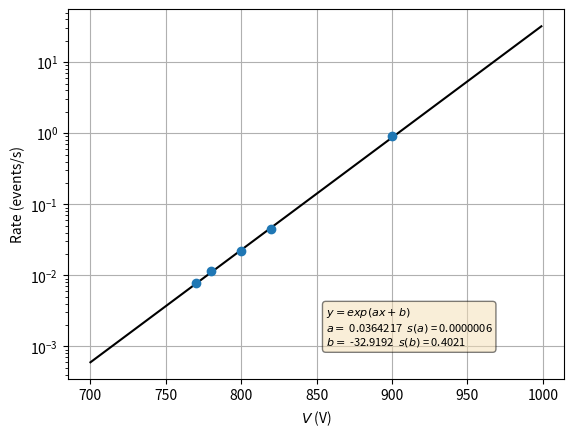

Generate this figure with matplotlib:
# -*- coding: utf-8 -*-
"""
Created on Nov 2021
[redacted]

FIT OF EVENT RATE VS. SCINTILLATOR FEED VOLTAGE
"""

import numpy as np
import matplotlib.pyplot as plt
import scipy.optimize as sco

def expo(x,A,l,x0):
	return A*np.exp(l*(x-x0))

def line(x,a,b):
	return a*x + b


#"""
# Data from NOVEMBER:
V    = np.array([         770,          780,          800,         820,        900])
Nev  = np.array([        1960,         3892,         3752,        3667,       1663])
T    = np.array([252105951892, 334381781888, 169956793137, 82846479017, 1797973592])
R    = np.array([  0.00777054,    0.0116364,    0.0220703,   0.0442505,   0.924374])
#"""

sR   = np.sqrt(Nev)/(T*1e-6)
print('sR=',sR)
slogR = sR/R

"""
## PLOTS IN LINEAR SCALE
fig1, ax1 = plt.subplots()
plt.errorbar(V,R,sR,fmt='ro',ecolor='cyan',barsabove=True)
x = np.arange(700,1000)
popt, pcov = sco.curve_fit(expo, V,R, p0=(1.,-0.5,900), sigma=sR)
A,l,x0 = popt
print('A=',A,' l=',l,' x0=',x0)
y = expo(x,A,l,x0)
plt.plot(x,y,'k')
plt.xlabel('$V$ (V)')
plt.ylabel('Rate (events/s)')
texto1 = (r'$A=$ %.5f' %A)
texto2 = (r'$\lambda=$ %.5f' %l)
texto3 = (r'$x_0=$ %.5f' %x0)
props = dict(boxstyle='round', facecolor='wheat', alpha=0.5)
plt.text(0.78, 0.40, texto1+'\n'+texto2+'\n'+texto3, transform=ax1.transAxes, fontsize=8, verticalalignment='top', bbox=props)
plt.grid()
plt.show()
"""

#"""
## PLOTS IN SEMI-LOGARITMIC SCALE
plt.close('all')
fig2, ax2 = plt.subplots()
logR = np.log(R)
#plt.semilogy(V,R,marker='o',linestyle='None')
plt.errorbar(V,R,yerr=sR, marker='o',linestyle='None')
ax2.set_yscale('log')
x = np.arange(700,1000)
popt, pcov = sco.curve_fit(line, V,logR, p0 = [1,-0.5], sigma=slogR)
a,b = popt
sa, sb = pcov[0][0], pcov[1][1]
print('a = %.7f  s(a) = %.7f    b = %.4f  s(b) = %.4f' %(a,sa,b,sb))
y = line(x,a,b)
plt.semilogy(x,np.exp(y),'k')
plt.xlabel('$V$ (V)')
plt.ylabel('Rate (events/s)')
#plt.xlim(700,1000)
header = '$y = exp(ax+b)$'
texto1 = (r'$a=$ %.7f  $s(a)$ = %.7f' %(a,sa))
texto2 = (r'$b=$ %.4f  $s(b)$ = %.4f' %(b,sb))
props = dict(boxstyle='round', facecolor='wheat', alpha=0.5)
plt.text(0.52, 0.20, header+'\n'+texto1+'\n'+texto2, transform=ax2.transAxes, fontsize=8, verticalalignment='top', bbox=props)
plt.grid()
#plt.savefig('rates-vs-voltage_fits.png',dpi=300)
plt.show()
#"""
